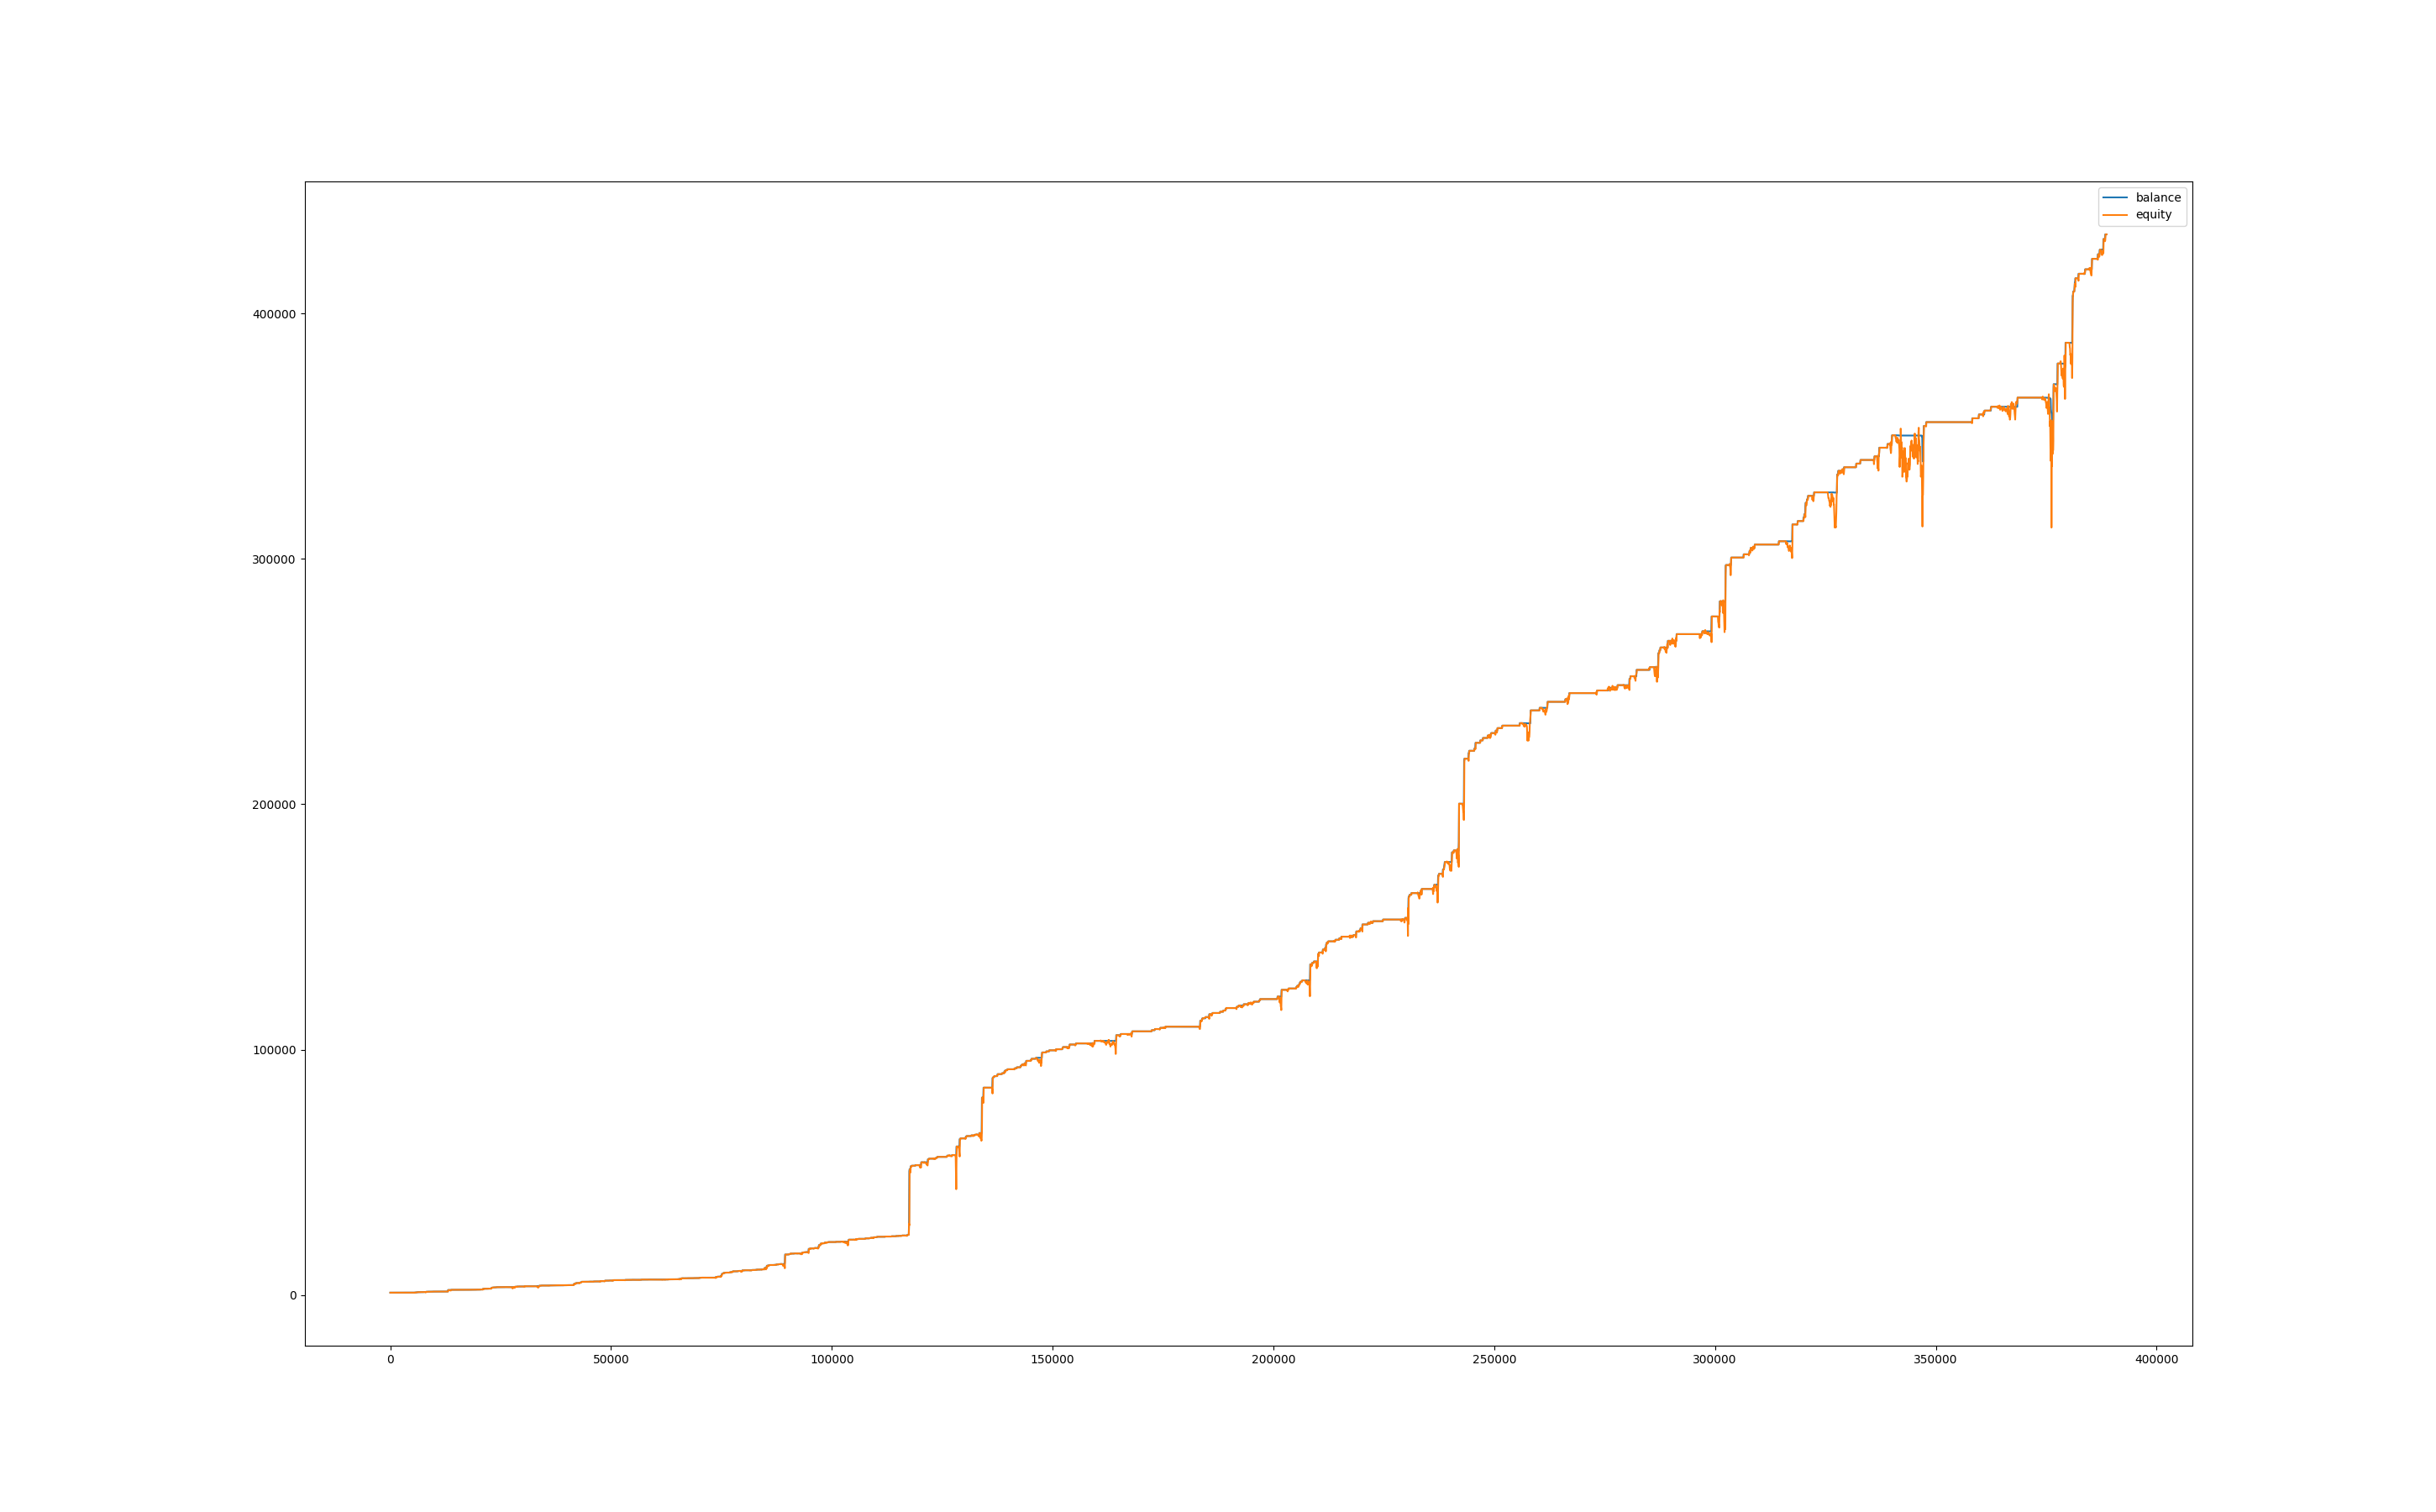

Data behind this chart, as committed beside it:
, balance, equity, balance_btc, equity_btc
0, 999.9, 1000, 0.0, 0.0
60, 999.9, 999.6, 0.0, -0.3601
120, 999.9, 998.9, 0.0, -1.059
180, 999.9, 1003, 0.0, 2.552
240, 999.9, 999.5, 0.0, -0.4871
300, 999.9, 997.2, 0.0, -2.743
360, 999.9, 993.8, 0.0, -6.132
420, 999.9, 993.2, 0.0, -6.756
480, 999.9, 993.8, 0.0, -6.153
540, 999.9, 992.1, 0.0, -7.815
600, 999.9, 994.2, 0.0, -5.75
660, 999.9, 997.7, 0.0, -2.266
720, 999.9, 1000, 0.0, 0.01059
780, 999.9, 1002, 0.0, 2.044
840, 1004, 1002, 0.0, 2.086
900, 1004, 1004, 0.0, 0.0
960, 1004, 1004, 0.0, 0.04352
1020, 1004, 1003, 0.0, -1.262
1080, 1009, 1004, 0.0, 0.1088
1140, 1009, 1009, 0.0, 0.0
1200, 1009, 1009, 0.0, 0.0
1260, 1009, 1009, 0.0, 0.0
1320, 1009, 1009, 0.0, 0.0
1380, 1009, 1009, 0.0, 0.0
1440, 1009, 1009, 0.0, 0.0
1500, 1009, 1009, 0.0, 0.0
1560, 1009, 1009, 0.0, 0.0
1620, 1009, 1009, 0.0, 0.0
1680, 1009, 1009, 0.0, 0.0
1740, 1009, 1009, 0.0, 0.0
1800, 1009, 1009, 0.0, 0.0
1860, 1009, 1009, 0.0, 0.0
1920, 1009, 1009, 0.0, 0.0
1980, 1009, 1009, 0.0, 0.0
2040, 1009, 1011, 0.0, 1.936
2100, 1013, 1010, 0.0, 1.135
2160, 1013, 1013, 0.0, 0.0
2220, 1013, 1013, 0.0, 0.0
2280, 1013, 1013, 0.0, 0.0
2340, 1013, 1013, 0.0, 0.0
2400, 1013, 1013, 0.0, 0.0
2460, 1013, 1013, 0.0, 0.0
2520, 1013, 1013, 0.0, 0.0
2580, 1013, 1013, 0.0, 0.0
2640, 1013, 1014, 0.0, 0.9302
2700, 1013, 1015, 0.0, 1.607
2760, 1013, 1014, 0.0, 1.173
2820, 1013, 1014, 0.0, 1.226
2880, 1013, 1014, 0.0, 1.226
2940, 1013, 1010, 0.0, -2.917
3000, 1018, 1011, 0.0, -2.315
3060, 1018, 1018, 0.0, 0.0
3120, 1018, 1018, 0.0, 0.0
3180, 1018, 1018, 0.0, 0.0
3240, 1018, 1018, 0.0, 0.0
3300, 1018, 1018, 0.0, 0.0
3360, 1018, 1018, 0.0, 0.0
3420, 1022, 1018, 0.0, 0.8848
3480, 1022, 1022, 0.0, 0.0
3540, 1022, 1022, 0.0, 0.0
... 6,419 more rows
